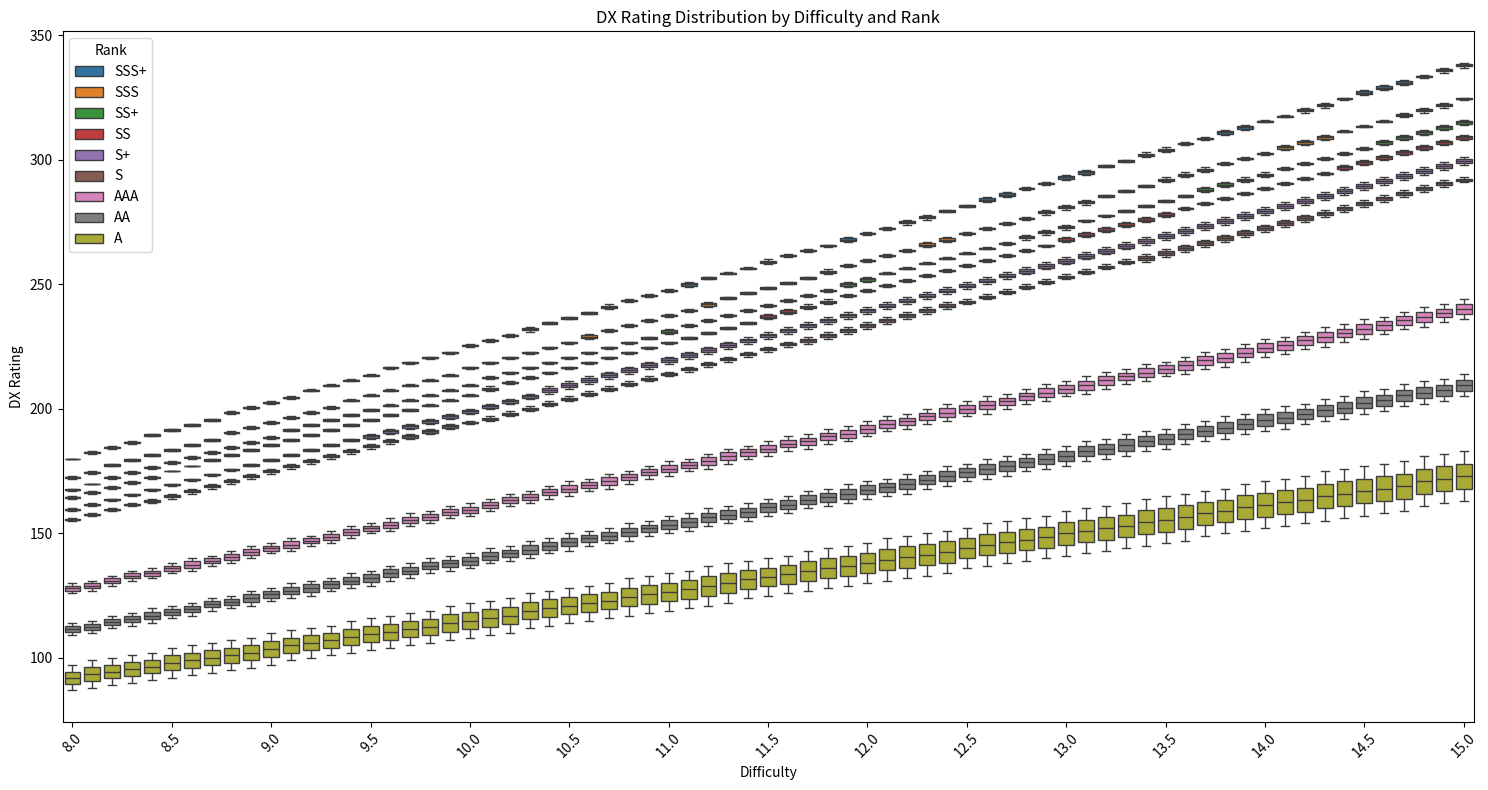

Write the Python code that produced this figure.
import seaborn as sns
import matplotlib.pyplot as plt
from decimal import Decimal, getcontext
import pandas as pd

# Set Decimal precision
getcontext().prec = 28

# Constants (same as above)
SSS_PLUS_THRESHOLD = Decimal("100.5")
SSS_PLUS_FACTOR = Decimal("0.224")
SSS_THRESHOLD = Decimal("100.0")
SSS_FACTOR = Decimal("0.216")
SS_PLUS_THRESHOLD = Decimal("99.5")
SS_PLUS_FACTOR = Decimal("0.211")
SS_THRESHOLD = Decimal("99.0")
SS_FACTOR = Decimal("0.208")
S_PLUS_THRESHOLD = Decimal("98.0")
S_PLUS_FACTOR = Decimal("0.203")
S_THRESHOLD = Decimal("97.0")
S_FACTOR = Decimal("0.2")
AAA_THRESHOLD = Decimal("94.0")
AAA_FACTOR = Decimal("0.168")
AA_THRESHOLD = Decimal("90.0")
AA_FACTOR = Decimal("0.152")
A_THRESHOLD = Decimal("80.0")
A_FACTOR = Decimal("0.136")


def dx_rating(difficulty: Decimal, achievement: int) -> int:
    ach = Decimal(achievement) / Decimal("10000")
    if ach >= Decimal("101.0") or ach < A_THRESHOLD:
        return 0
    if ach >= SSS_PLUS_THRESHOLD:
        factor = SSS_PLUS_FACTOR
    elif ach >= SSS_THRESHOLD:
        factor = SSS_FACTOR
    elif ach >= SS_PLUS_THRESHOLD:
        factor = SS_PLUS_FACTOR
    elif ach >= SS_THRESHOLD:
        factor = SS_FACTOR
    elif ach >= S_PLUS_THRESHOLD:
        factor = S_PLUS_FACTOR
    elif ach >= S_THRESHOLD:
        factor = S_FACTOR
    elif ach >= AAA_THRESHOLD:
        factor = AAA_FACTOR
    elif ach >= AA_THRESHOLD:
        factor = AA_FACTOR
    elif ach >= A_THRESHOLD:
        factor = A_FACTOR
    else:
        return 0
    result = (factor * difficulty * ach).quantize(Decimal("1."), rounding="ROUND_FLOOR")
    return int(result)


# Define ranks
ranks = [
    {"name": "SSS+", "min_ach": 1005000, "max_ach": 1009999},
    {"name": "SSS", "min_ach": 1000000, "max_ach": 1004999},
    {"name": "SS+", "min_ach": 995000, "max_ach": 999999},
    {"name": "SS", "min_ach": 990000, "max_ach": 994999},
    {"name": "S+", "min_ach": 980000, "max_ach": 989999},
    {"name": "S", "min_ach": 970000, "max_ach": 979999},
    {"name": "AAA", "min_ach": 940000, "max_ach": 969999},
    {"name": "AA", "min_ach": 900000, "max_ach": 939999},
    {"name": "A", "min_ach": 800000, "max_ach": 899999},
]

# Generate difficulty levels
difficulties = [Decimal(str(round(8.0 + i * 0.1, 1))) for i in range(71)]

# Prepare data for seaborn
data = []
for diff in difficulties:
    for rank in ranks:
        min_rating = dx_rating(diff, rank["min_ach"])
        max_rating = dx_rating(diff, rank["max_ach"])
        mid = (min_rating + max_rating) / 2
        # Add data points for boxplot
        data.append(
            {
                "Difficulty": str(diff),
                "Rank": rank["name"],
                "Rating": min_rating,
                "Type": "Min",
            }
        )
        data.append(
            {
                "Difficulty": str(diff),
                "Rank": rank["name"],
                "Rating": max_rating,
                "Type": "Max",
            }
        )
        data.append(
            {
                "Difficulty": str(diff),
                "Rank": rank["name"],
                "Rating": mid,
                "Type": "Mid",
            }
        )

# Convert to DataFrame
df = pd.DataFrame(data)

# Plot using seaborn
plt.figure(figsize=(15, 8))
sns.boxplot(
    x="Difficulty",
    y="Rating",
    hue="Rank",
    data=df[df["Type"].isin(["Min", "Max"])],
    dodge=False,  # Disable dodging to place all ranks on the same vertical line
)
plt.title("DX Rating Distribution by Difficulty and Rank")
plt.xlabel("Difficulty")
plt.ylabel("DX Rating")
plt.xticks(
    rotation=45,
    ticks=range(0, len(difficulties), 5),
    labels=[str(diff) for diff in difficulties[::5]],
)
plt.legend(title="Rank")
plt.tight_layout()
plt.show()
